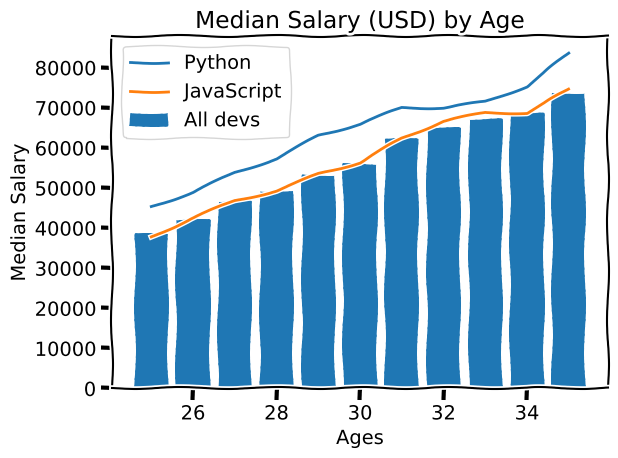

The matplotlib source for this figure:
from matplotlib import pyplot as plt

# plt.style.use("fivethirtyeight")
plt.xkcd() # This is awesome

# print(plt.style.available)

###DATA###
ages_x = [i for i in range(25, 36)]
dev_y = [
    38496, 42000, 46752, 49320, 53200,
    56000, 62316, 64928, 67317, 68748, 73752
]

py_dev_y = [
    45372, 48876, 53850, 57287, 63016,
    65998, 70003, 70000, 71496, 75370, 83640
]

js_dev_y = [
    37810, 42515, 46823, 49293, 53437,
    56373, 62375, 66674, 68745, 68746, 74583
]

###PLOT###


plt.plot(
    ages_x, py_dev_y,
    label="Python"
)

plt.plot(
    ages_x, js_dev_y,
    label="JavaScript"
)


plt.bar(
    ages_x, dev_y,
    linestyle='--',
    label="All devs",
)

plt.title("Median Salary (USD) by Age")
plt.xlabel("Ages")
plt.ylabel("Median Salary")

plt.legend()

plt.tight_layout()

plt.savefig('plot.png')

plt.show()
